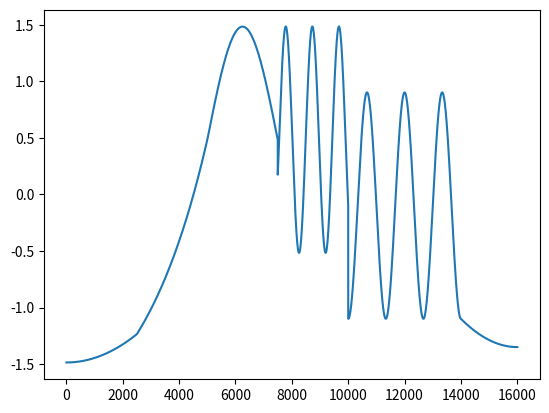

Generate this figure with matplotlib:
"""
Created on Fri Jun 20 12:22:32 2025

@author: alex
"""
import numpy as np
import matplotlib.pyplot as plt


r = np.zeros(16000)
t = np.arange(16000)
r[:2500] = np.square(t[:2500]/5000)
r[2500:5000] = np.exp(t[2500:5000]/2500-1)-(1-r[2499])
r[5000:7500] = np.sin(np.pi*t[5000:7500]/2500) + r[4999]
r[7500:10000] = np.sin(5.3*np.pi*t[7500:10000]/2500) + r[7499]
r[10000:14000] = np.cos(6*np.pi*t[10000:14000]/4000) + r[9999]
r[14000:] = np.flip(np.square(t[:2000]/4000))+r[13999]-(np.square(2000/4000))
r = r-max(r)/2
plt.plot(t,r)
plt.show()
